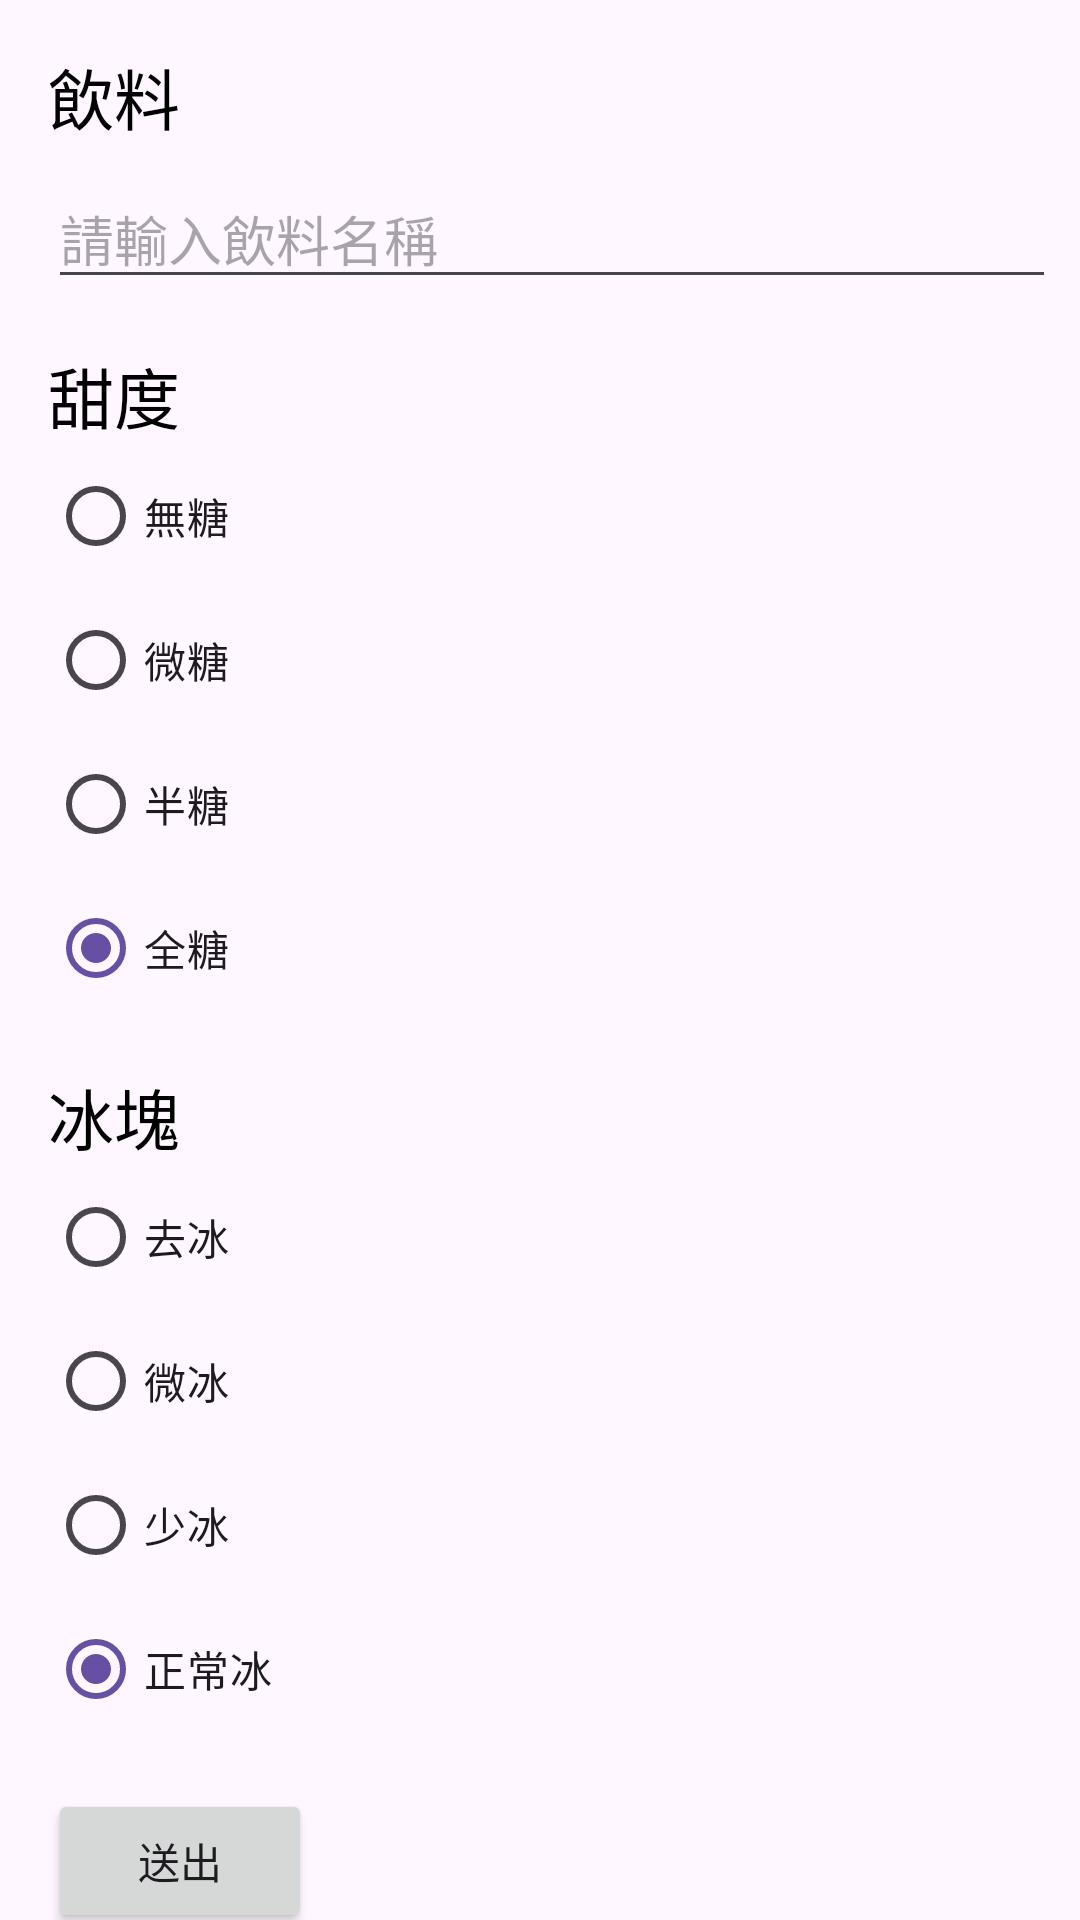

Android layout source for this screen:
<!-- AndroidManifest.xml: application theme Theme._110360118_CH4 -->
<!-- res/layout/activity_sec.xml -->
<?xml version="1.0" encoding="utf-8"?>
<androidx.constraintlayout.widget.ConstraintLayout
    xmlns:android="http://schemas.android.com/apk/res/android"
    xmlns:app="http://schemas.android.com/apk/res-auto"
    xmlns:tools="http://schemas.android.com/tools"
    android:layout_width="match_parent"
    android:layout_height="match_parent"
    tools:context=".SecActivity">

    <TextView
        android:id="@+id/textView"
        android:layout_width="wrap_content"
        android:layout_height="wrap_content"
        android:layout_marginStart="16dp"
        android:layout_marginTop="16dp"
        android:text="飲料"
        android:textSize="22sp"
        android:textColor="@android:color/black"
        app:layout_constraintStart_toStartOf="parent"
        app:layout_constraintTop_toTopOf="parent" />

    <EditText
        android:id="@+id/ed_drink"
        android:layout_width="0dp"
        android:layout_height="wrap_content"
        android:layout_marginTop="8dp"
        android:layout_marginEnd="8dp"
        android:ems="10"
        android:inputType="textPersonName"
        android:hint="請輸入飲料名稱"
        app:layout_constraintEnd_toEndOf="parent"
        app:layout_constraintStart_toStartOf="@+id/textView"
        app:layout_constraintTop_toBottomOf="@+id/textView" />

    <TextView
        android:id="@+id/textView2"
        android:layout_width="wrap_content"
        android:layout_height="wrap_content"
        android:layout_marginTop="16dp"
        android:text="甜度"
        android:textSize="22sp"
        android:textColor="@android:color/black"
        app:layout_constraintStart_toStartOf="@+id/textView"
        app:layout_constraintTop_toBottomOf="@+id/ed_drink" />

    <RadioGroup
        android:id="@+id/radioGroup"
        android:layout_width="wrap_content"
        android:layout_height="wrap_content"
        app:layout_constraintStart_toStartOf="@+id/textView"
        app:layout_constraintTop_toBottomOf="@+id/textView2">
        <RadioButton
            android:id="@+id/radioButton1"
            android:layout_width="wrap_content"
            android:layout_height="wrap_content"
            android:text="無糖" />
        <RadioButton
            android:id="@+id/radioButton2"
            android:layout_width="wrap_content"
            android:layout_height="wrap_content"
            android:text="微糖" />
        <RadioButton
            android:id="@+id/radioButton3"
            android:layout_width="wrap_content"
            android:layout_height="wrap_content"
            android:text="半糖" />
        <RadioButton
            android:id="@+id/radioButton4"
            android:layout_width="wrap_content"
            android:layout_height="wrap_content"
            android:text="全糖"
            android:checked="true"/>
    </RadioGroup>

    <TextView
        android:id="@+id/textView3"
        android:layout_width="wrap_content"
        android:layout_height="wrap_content"
        android:layout_marginTop="16dp"
        android:text="冰塊"
        android:textSize="22sp"
        android:textColor="@android:color/black"
        app:layout_constraintStart_toStartOf="@+id/textView"
        app:layout_constraintTop_toBottomOf="@+id/radioGroup" />

    <RadioGroup
        android:id="@+id/radioGroup2"
        android:layout_width="wrap_content"
        android:layout_height="wrap_content"
        app:layout_constraintStart_toStartOf="@+id/textView"
        app:layout_constraintTop_toBottomOf="@+id/textView3">
        <RadioButton
            android:id="@+id/radioButton5"
            android:layout_width="wrap_content"
            android:layout_height="wrap_content"
            android:text="去冰" />
        <RadioButton
            android:id="@+id/radioButton6"
            android:layout_width="wrap_content"
            android:layout_height="wrap_content"
            android:text="微冰" />
        <RadioButton
            android:id="@+id/radioButton7"
            android:layout_width="wrap_content"
            android:layout_height="wrap_content"
            android:text="少冰" />
        <RadioButton
            android:id="@+id/radioButton8"
            android:layout_width="wrap_content"
            android:layout_height="wrap_content"
            android:text="正常冰"
            android:checked="true"/>
    </RadioGroup>

    <Button
        android:id="@+id/btn_send"
        android:layout_width="wrap_content"
        android:layout_height="wrap_content"
        android:layout_marginTop="16dp"
        android:text="送出"
        app:layout_constraintStart_toStartOf="@+id/textView"
        app:layout_constraintTop_toBottomOf="@+id/radioGroup2" />

</androidx.constraintlayout.widget.ConstraintLayout>
<!-- resources referenced by this layout -->
<resources>
  <style name="Theme._110360118_CH4" parent="Base.Theme._110360118_CH4" />
  <style name="Base.Theme._110360118_CH4" parent="Theme.Material3.DayNight.NoActionBar">
          
          
      </style>
</resources>
